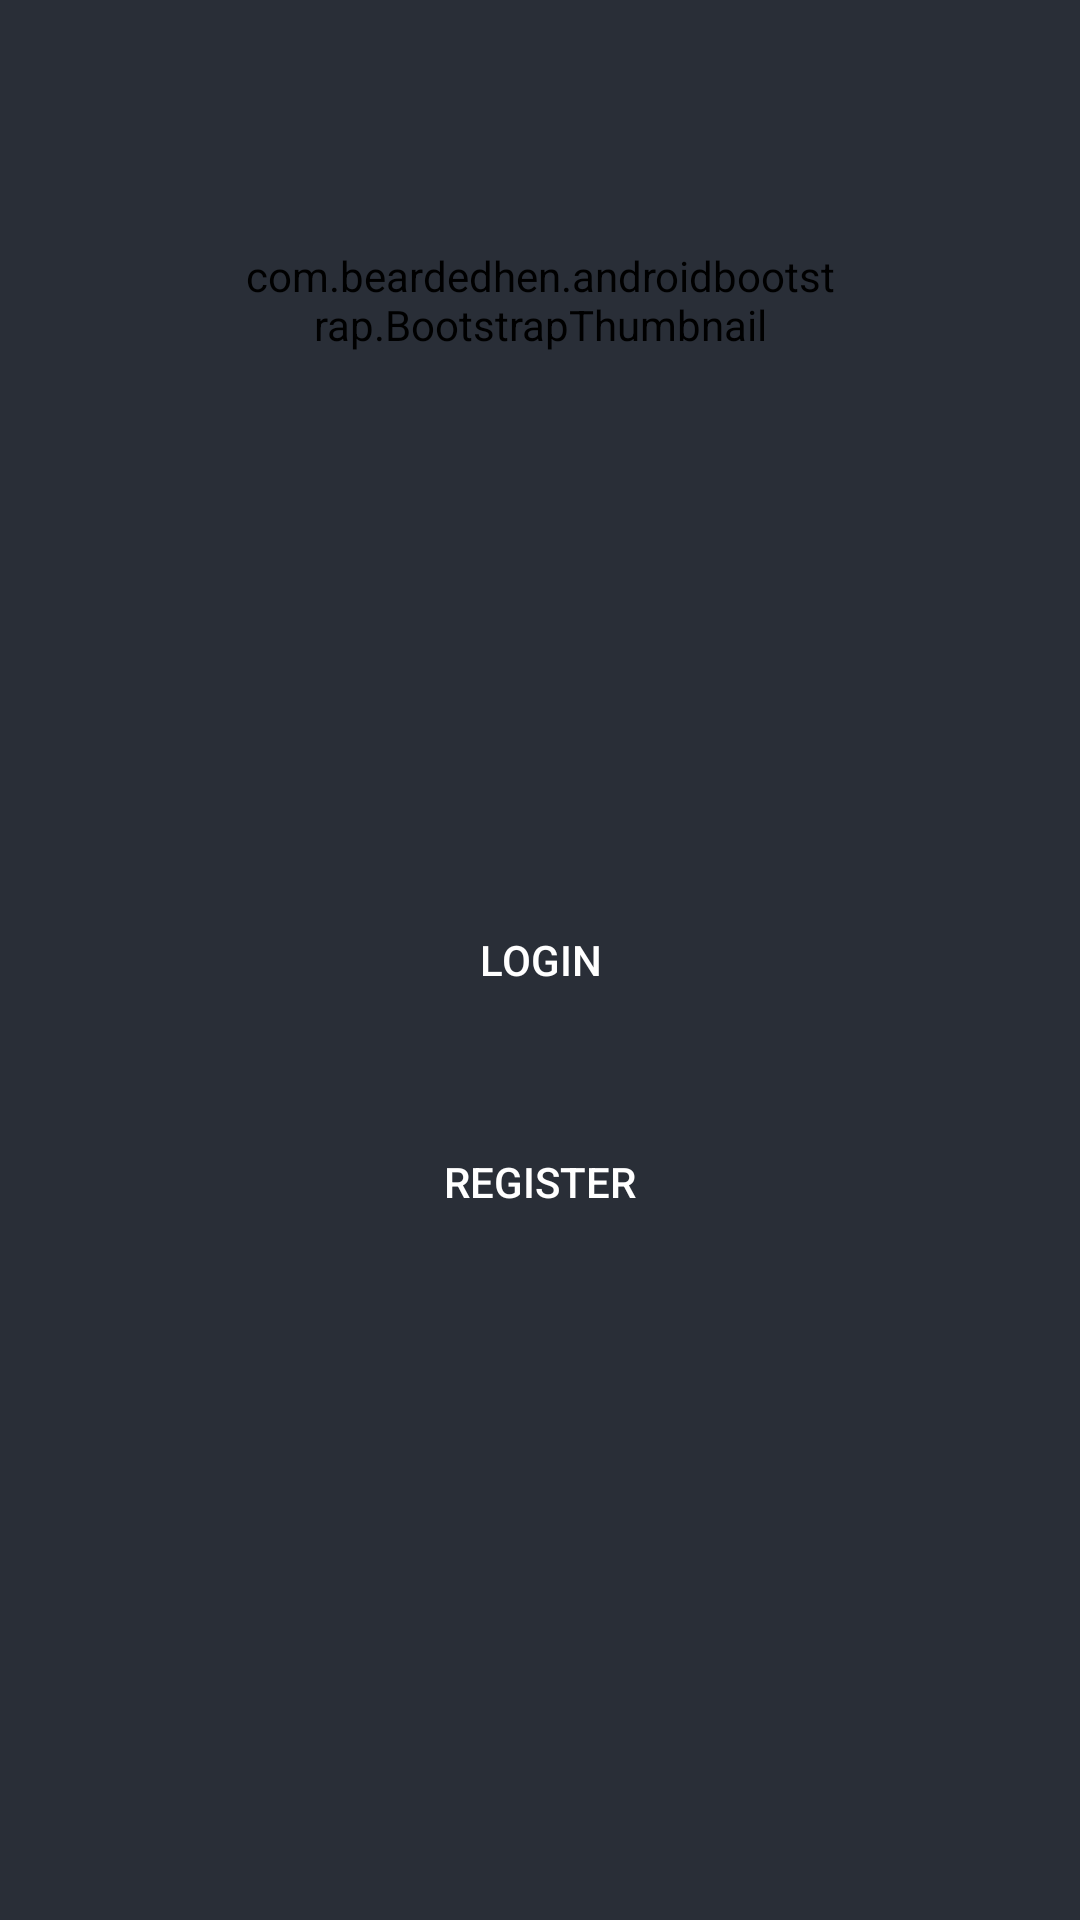

This screen was rendered from an Android layout file. Write that file and the resources it references.
<!-- AndroidManifest.xml: application theme AppTheme -->
<!-- res/layout/activity_main_page.xml -->
<?xml version="1.0" encoding="utf-8"?>
<RelativeLayout
    style="@style/example_container"
    android:background="@color/gunmetal"
    xmlns:android="http://schemas.android.com/apk/res/android"
    xmlns:app="http://schemas.android.com/apk/res-auto"
    android:layout_height="fill_parent">


    <com.beardedhen.androidbootstrap.BootstrapThumbnail
        android:id="@+id/logo"
        android:layout_width="@dimen/default_circle_size"
        android:layout_height="@dimen/default_circle_size"
        android:src="@drawable/qlogo"
        app:roundedCorners="true"
        app:hasBorder="false"
        android:layout_alignParentTop="true"
        android:layout_centerHorizontal="true" />

    <Button
        android:id="@+id/login"
        android:layout_width="wrap_content"
        android:layout_height="wrap_content"
        android:text="Login"
        android:background="@android:color/transparent"
        android:textColor="@android:color/white"
        android:layout_centerVertical="true"
        android:layout_centerHorizontal="true" />

    <Button
        android:layout_width="wrap_content"
        android:layout_height="wrap_content"
        android:text="Register"
        android:id="@+id/register"
        android:background="@android:color/transparent"
        android:textColor="@android:color/white"
        android:layout_below="@+id/login"
        android:layout_centerHorizontal="true"
        android:layout_marginTop="26dp" />


</RelativeLayout>
<!-- resources referenced by this layout -->
<resources>
  <color name="gunmetal">#292E37</color>
  <dimen name="default_circle_size">200dp</dimen>
  <!-- drawable qlogo: jpg bitmap (drawable, 9720 bytes) -->
  <style name="example_container">
              <item name="android:layout_width">match_parent</item>
              <item name="android:layout_height">wrap_content</item>
              <item name="android:orientation">vertical</item>
              <item name="android:layout_margin">@dimen/default_padding</item>
              <item name="android:paddingBottom">32dp</item>
          </style>
  <style name="AppTheme" parent="Theme.AppCompat.Light.DarkActionBar">
          
          <item name="android:background">@color/gunmetal</item>
          <item name="colorPrimary">@color/colorPrimary</item>
          <item name="colorPrimaryDark">@color/colorPrimaryDark</item>
          <item name="colorAccent">@color/colorAccent</item>
      </style>
  <dimen name="default_padding">16dp</dimen>
  <color name="colorPrimary">#3F51B5</color>
  <color name="colorPrimaryDark">#303F9F</color>
  <color name="colorAccent">#FF4081</color>
</resources>
